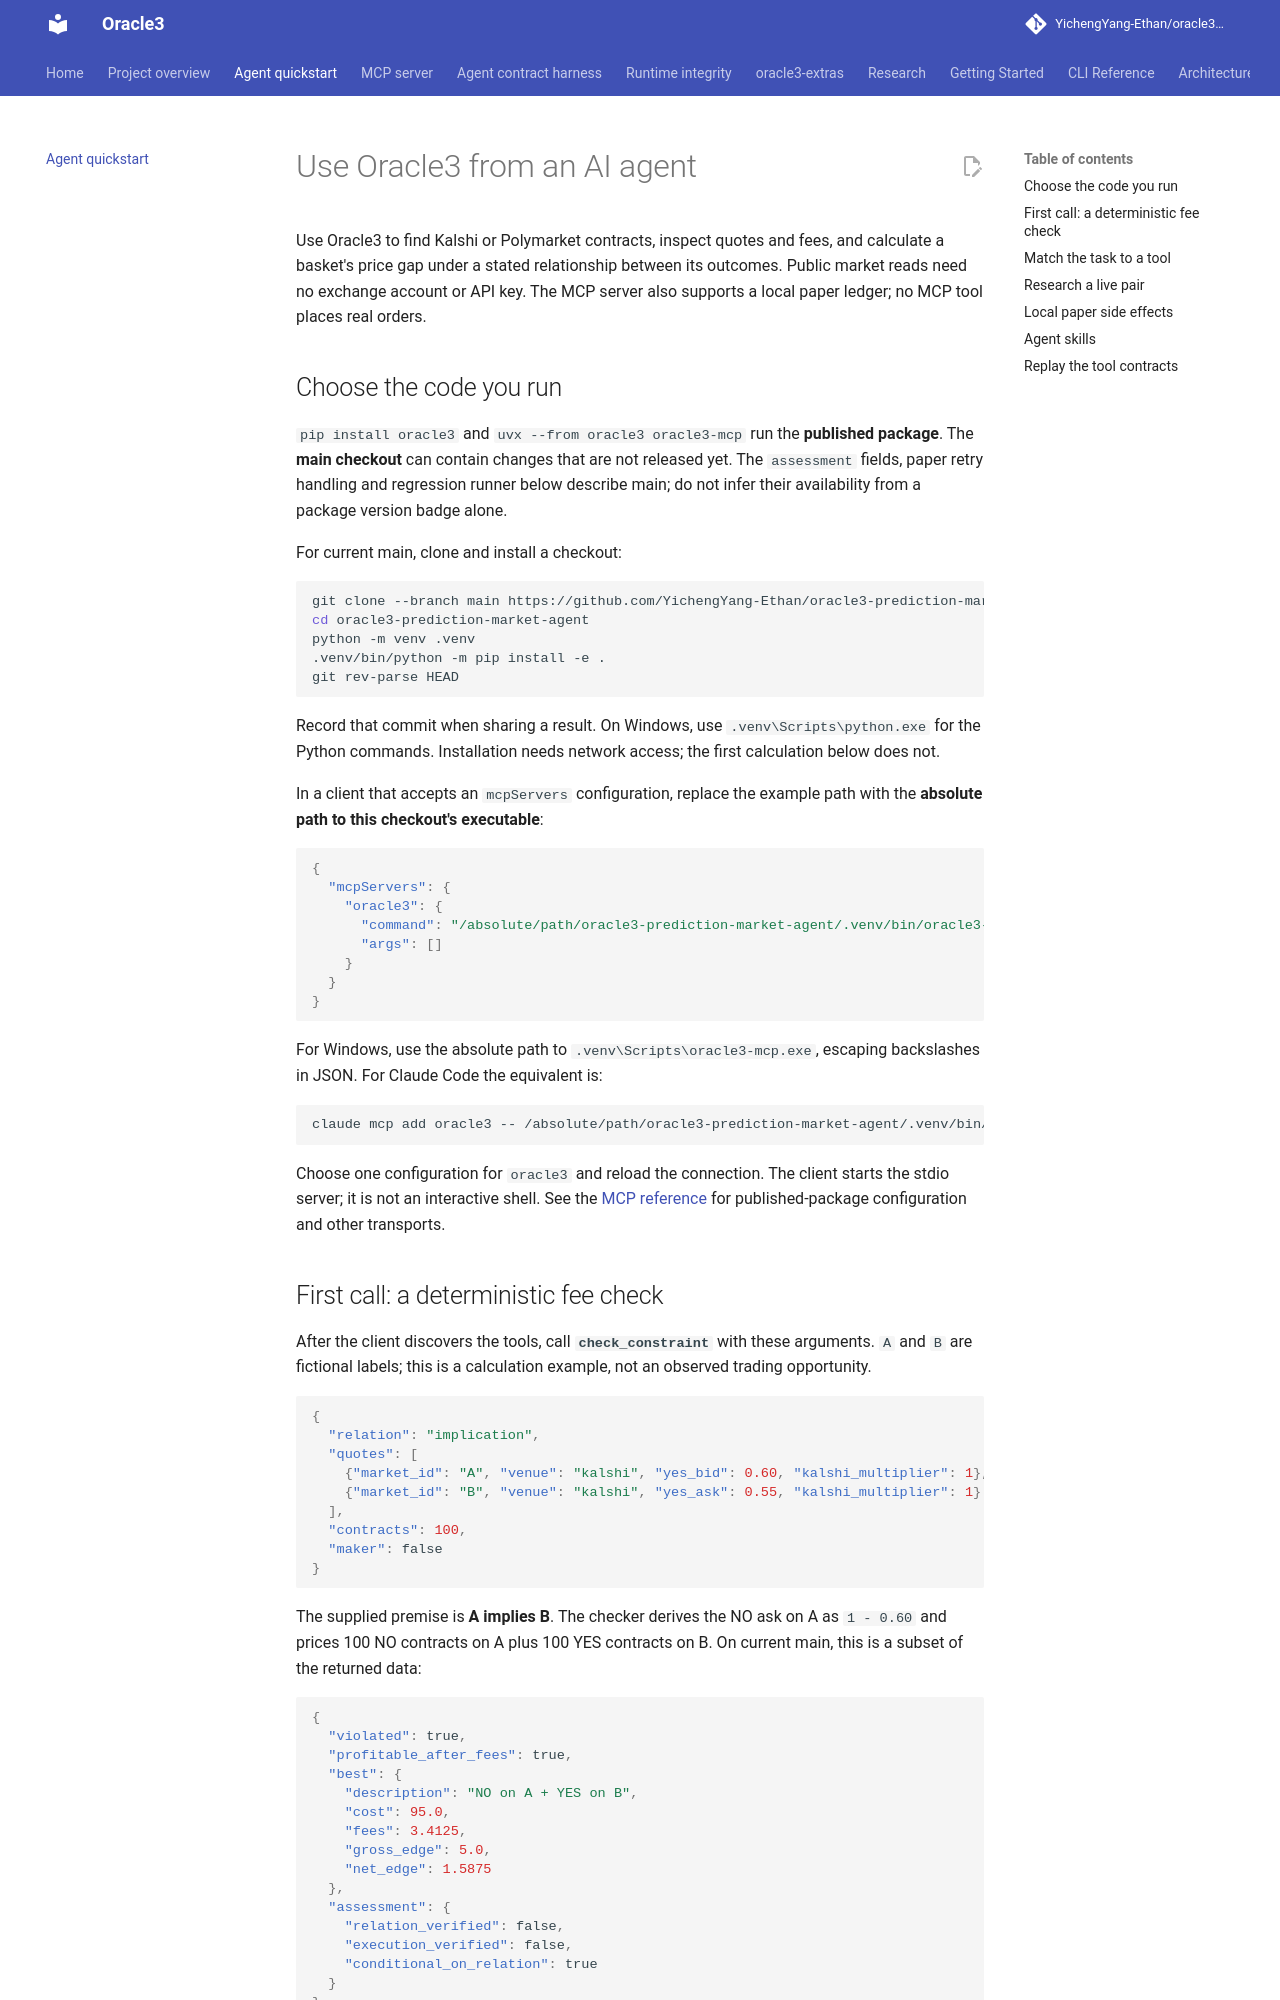

repository: YichengYang-Ethan/oracle3-prediction-market-agent · page: agent-quickstart/index.html · generator: mkdocs

# Use Oracle3 from an AI agent

Use Oracle3 to find Kalshi or Polymarket contracts, inspect quotes and fees, and
calculate a basket's price gap under a stated relationship between its outcomes.
Public market reads need no exchange account or API key. The MCP server also
supports a local paper ledger; no MCP tool places real orders.

## Choose the code you run

`pip install oracle3` and `uvx --from oracle3 oracle3-mcp` run the **published
package**. The **main checkout** can contain changes that are not released yet.
The `assessment` fields, paper retry handling and regression runner below describe main; do not infer
their availability from a package version badge alone.

For current main, clone and install a checkout:

```bash
git clone --branch main https://github.com/YichengYang-Ethan/oracle3-prediction-market-agent.git
cd oracle3-prediction-market-agent
python -m venv .venv
.venv/bin/python -m pip install -e .
git rev-parse HEAD
```

Record that commit when sharing a result. On Windows, use
`.venv\Scripts\python.exe` for the Python commands. Installation needs network
access; the first calculation below does not.

In a client that accepts an `mcpServers` configuration, replace the example path
with the **absolute path to this checkout's executable**:

```json
{
  "mcpServers": {
    "oracle3": {
      "command": "/absolute/path/oracle3-prediction-market-agent/.venv/bin/oracle3-mcp",
      "args": []
    }
  }
}
```

For Windows, use the absolute path to `.venv\Scripts\oracle3-mcp.exe`, escaping
backslashes in JSON. For Claude Code the equivalent is:

```bash
claude mcp add oracle3 -- /absolute/path/oracle3-prediction-market-agent/.venv/bin/oracle3-mcp
```

Choose one configuration for `oracle3` and reload the connection. The client
starts the stdio server; it is not an interactive shell. See the [MCP
reference](mcp.md) for published-package configuration and other transports.

## First call: a deterministic fee check

After the client discovers the tools, call **`check_constraint`** with these
arguments. `A` and `B` are fictional labels; this is a calculation example,
not an observed trading opportunity.

```json
{
  "relation": "implication",
  "quotes": [
    {"market_id": "A", "venue": "kalshi", "yes_bid": 0.60, "kalshi_multiplier": 1},
    {"market_id": "B", "venue": "kalshi", "yes_ask": 0.55, "kalshi_multiplier": 1}
  ],
  "contracts": 100,
  "maker": false
}
```

The supplied premise is **A implies B**. The checker derives the NO ask on A
as `1 - 0.60` and prices 100 NO contracts on A plus 100 YES contracts on B.
On current main, this is a subset of the returned data:

```json
{
  "violated": true,
  "profitable_after_fees": true,
  "best": {
    "description": "NO on A + YES on B",
    "cost": 95.0,
    "fees": 3.4125,
    "gross_edge": 5.0,
    "net_edge": 1.5875
  },
  "assessment": {
    "relation_verified": false,
    "execution_verified": false,
    "conditional_on_relation": true
  }
}
```

Amounts are dollars for the requested basket size. `violated` reports a positive
gross gap; `profitable_after_fees` applies the calculated fees. Neither verifies
the event relationship, liquidity for the requested size, or simultaneous fills.
Read `assumptions`, `missing_quotes`, and every leg. If no basket can be priced,
`best` is `null`. Invalid inputs and venue failures are tool errors, not
successful empty results.
